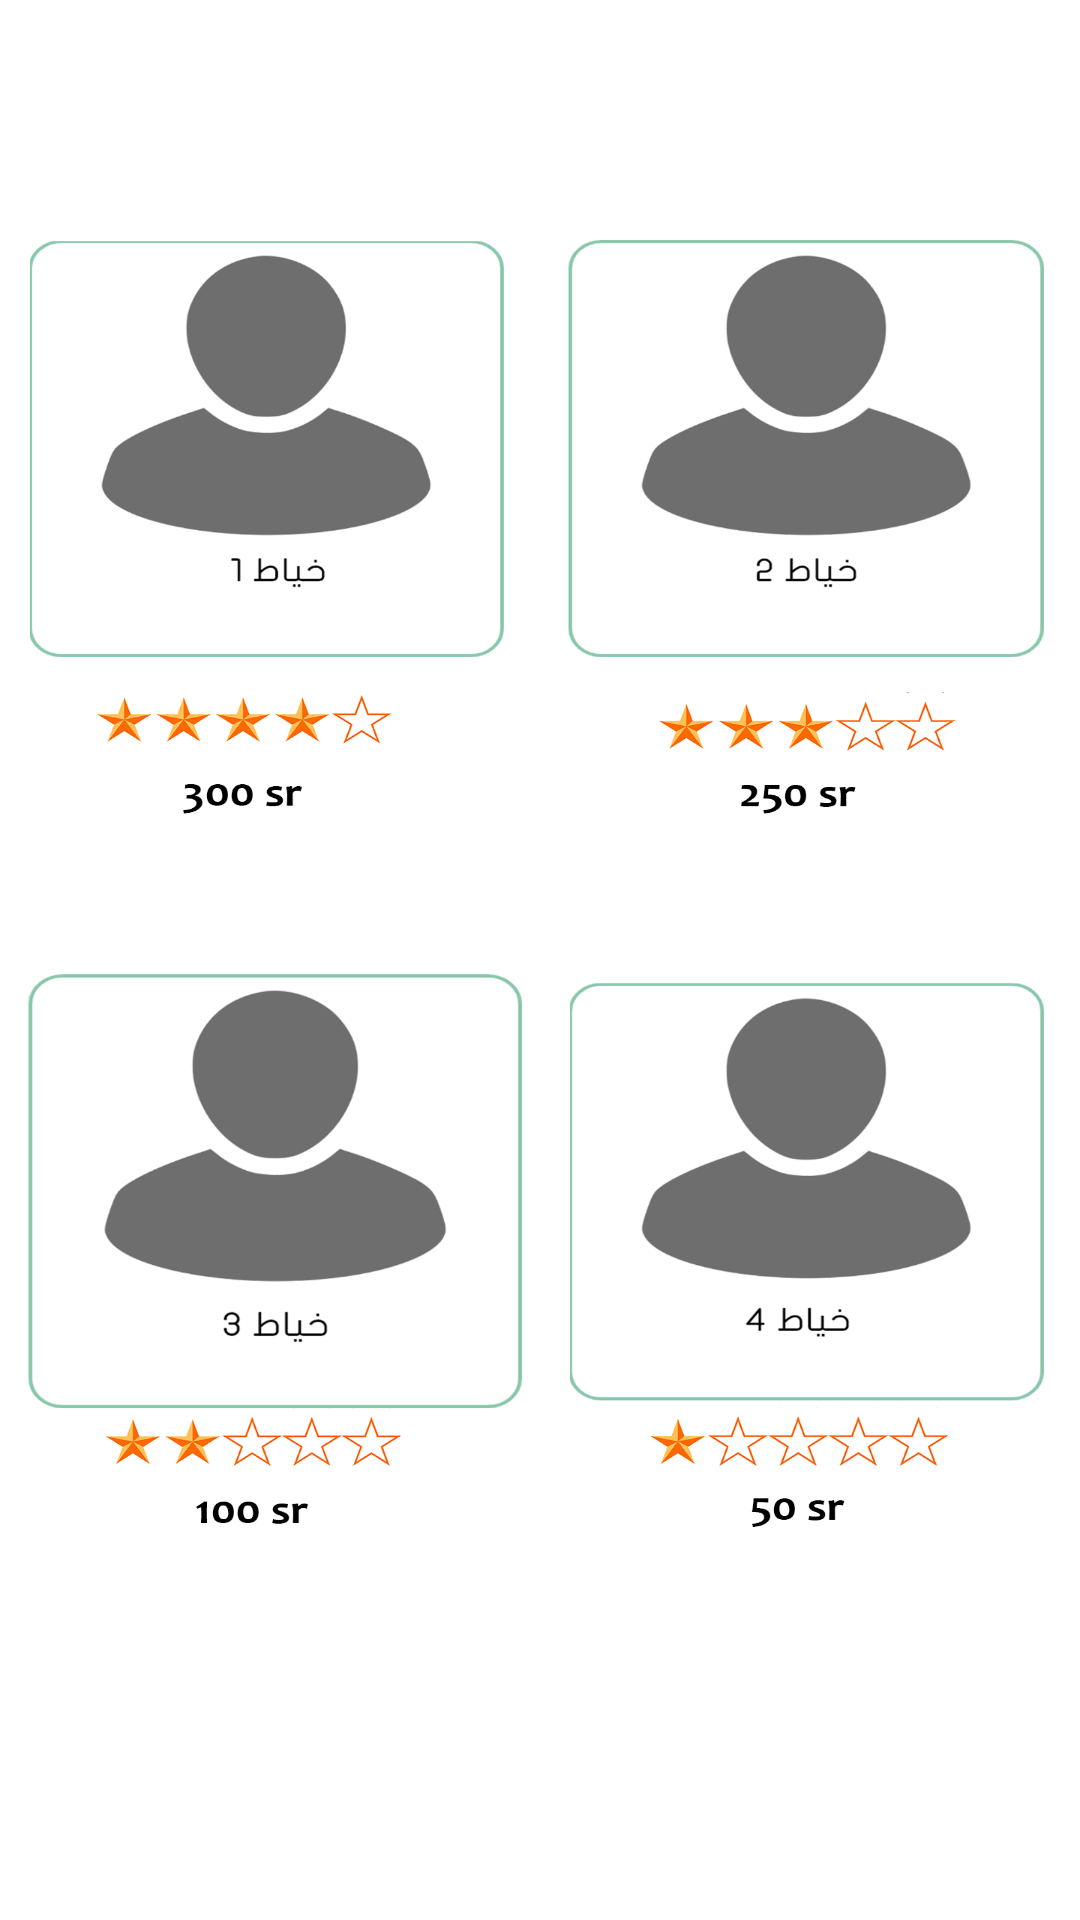

Layout XML and referenced resources for this Android screen:
<!-- AndroidManifest.xml: application theme AppTheme -->
<!-- res/layout/activity_tailors.xml -->
<?xml version="1.0" encoding="utf-8"?>
<android.support.constraint.ConstraintLayout xmlns:android="http://schemas.android.com/apk/res/android"
    xmlns:app="http://schemas.android.com/apk/res-auto"
    xmlns:tools="http://schemas.android.com/tools"
    android:layout_width="match_parent"
    android:layout_height="match_parent"
    android:background="@drawable/tailorss"
    tools:context=".tailors">


    <Button
        android:id="@+id/b1"
        android:layout_width="168dp"
        android:layout_height="164dp"
        android:background="@drawable/empty"
        android:onClick="onClick"
        app:layout_constraintBottom_toBottomOf="parent"
        app:layout_constraintEnd_toEndOf="parent"
        app:layout_constraintHorizontal_bias="0.934"
        app:layout_constraintStart_toStartOf="parent"
        app:layout_constraintTop_toTopOf="parent"
        app:layout_constraintVertical_bias="0.174" />

    <Button
        android:id="@+id/b3"
        android:layout_width="160dp"
        android:layout_height="162dp"
        android:background="@drawable/empty"
        android:onClick="onClick"
        app:layout_constraintBottom_toBottomOf="parent"
        app:layout_constraintEnd_toEndOf="parent"
        app:layout_constraintHorizontal_bias="0.934"
        app:layout_constraintStart_toStartOf="parent"
        app:layout_constraintTop_toTopOf="parent"
        app:layout_constraintVertical_bias="0.668" />

    <Button
        android:id="@+id/b2"
        android:layout_width="160dp"
        android:layout_height="162dp"
        android:background="@drawable/empty"
        android:onClick="onClick"
        app:layout_constraintBottom_toBottomOf="parent"
        app:layout_constraintEnd_toEndOf="parent"
        app:layout_constraintHorizontal_bias="0.107"
        app:layout_constraintStart_toStartOf="parent"
        app:layout_constraintTop_toTopOf="parent"
        app:layout_constraintVertical_bias="0.176" />

    <Button
        android:id="@+id/b4"
        android:layout_width="162dp"
        android:layout_height="162dp"
        android:background="@drawable/empty"
        android:onClick="onClick"
        app:layout_constraintBottom_toBottomOf="parent"
        app:layout_constraintEnd_toEndOf="parent"
        app:layout_constraintHorizontal_bias="0.065"
        app:layout_constraintStart_toStartOf="parent"
        app:layout_constraintTop_toTopOf="parent"
        app:layout_constraintVertical_bias="0.668" />

</android.support.constraint.ConstraintLayout>
<!-- resources referenced by this layout -->
<resources>
  <!-- drawable empty: png bitmap (drawable, 154 bytes) -->
  <!-- drawable tailorss: png bitmap (drawable, 205730 bytes) -->
  <style name="AppTheme" parent="Theme.AppCompat.Light.NoActionBar">
          
          <item name="colorPrimary">@color/colorPrimary</item>
          <item name="colorPrimaryDark">@color/colorPrimaryDark</item>
          <item name="colorAccent">@color/colorAccent</item>
  
      </style>
  <!-- not gathered from this repository: default colours our renderer supplied (Android Studio template values) -->
  <color name="colorPrimary">#FF6200EE</color>
  <color name="colorPrimaryDark">#FF3700B3</color>
  <color name="colorAccent">#FF03DAC5</color>
</resources>
